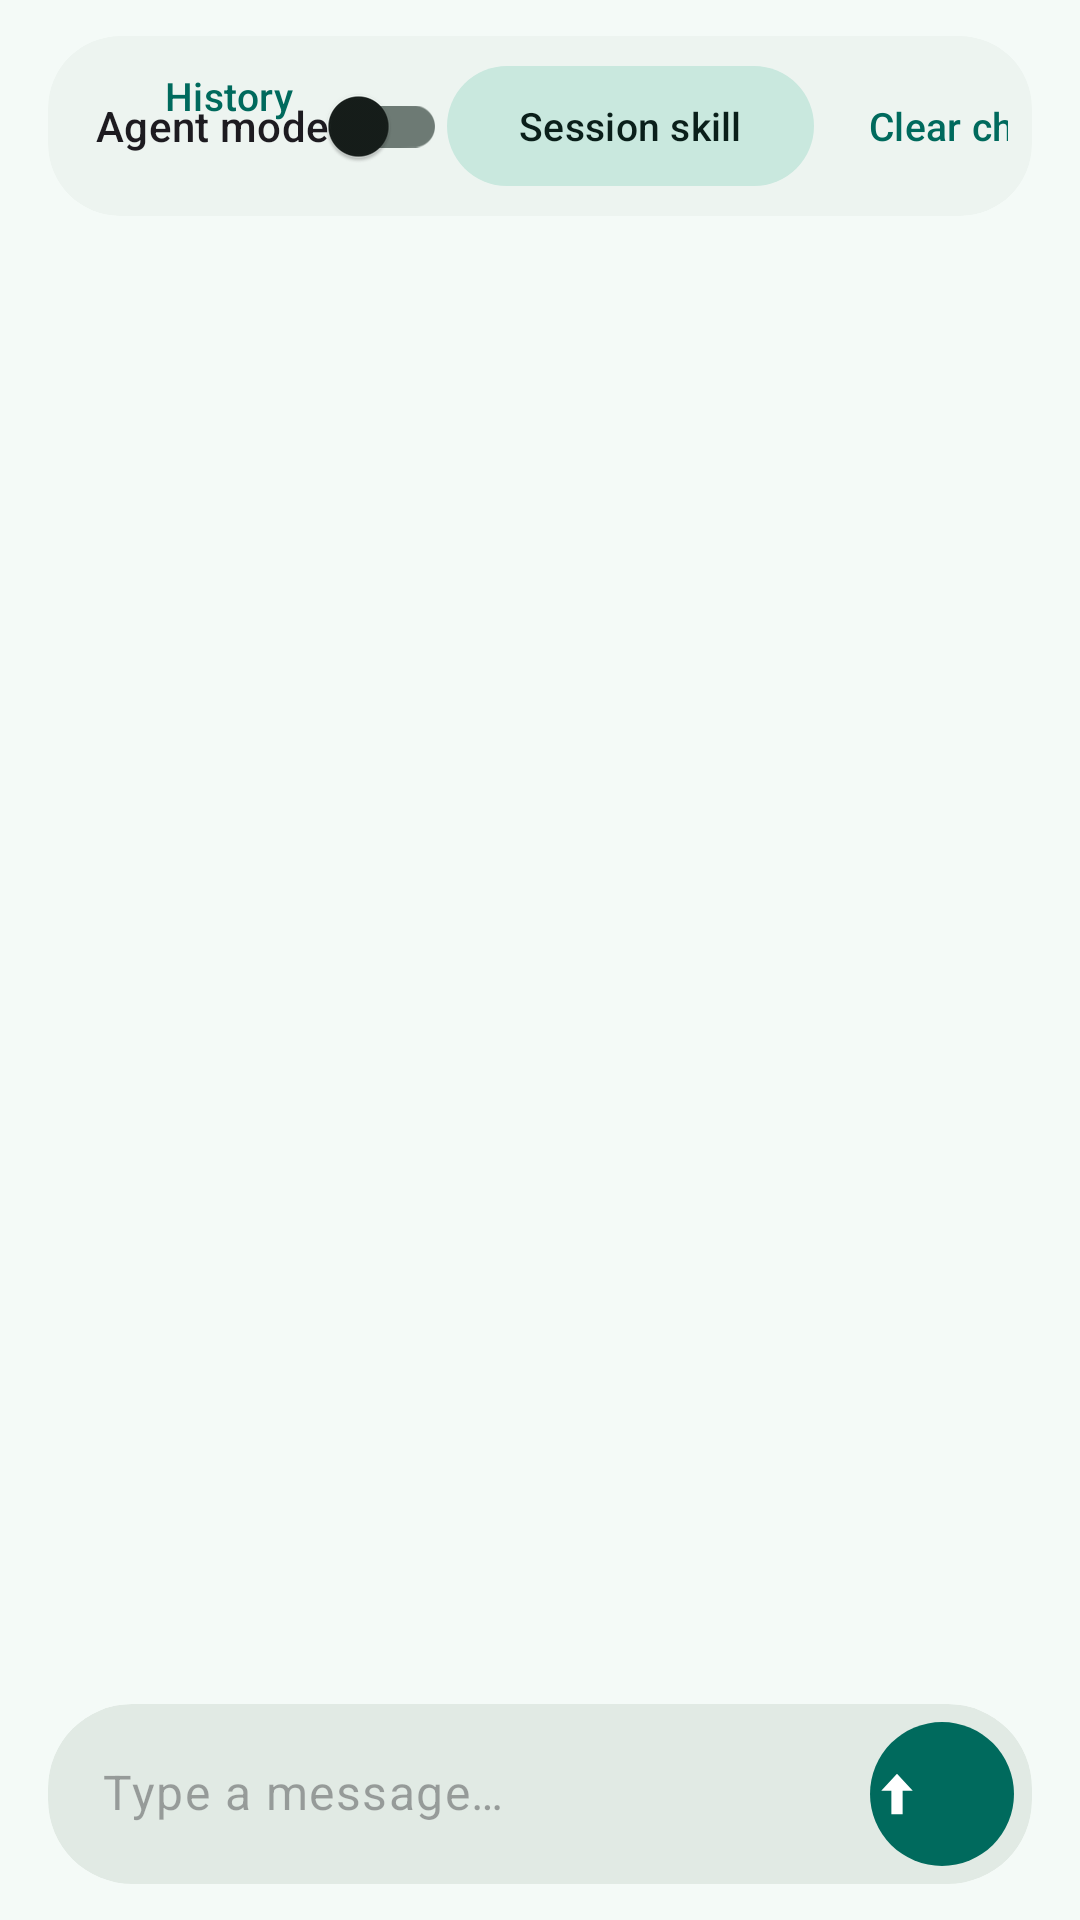

This screen was rendered from an Android layout file. Write that file and the resources it references.
<!-- AndroidManifest.xml: application theme Theme.Miftah -->
<!-- res/layout/fragment_chat.xml -->
<?xml version="1.0" encoding="utf-8"?>
<LinearLayout xmlns:android="http://schemas.android.com/apk/res/android"
    xmlns:app="http://schemas.android.com/apk/res-auto"
    android:layout_width="match_parent"
    android:layout_height="match_parent"
    android:orientation="vertical">

    
    <com.google.android.material.card.MaterialCardView
        android:layout_width="match_parent"
        android:layout_height="wrap_content"
        android:layout_marginStart="16dp"
        android:layout_marginTop="12dp"
        android:layout_marginEnd="16dp"
        app:cardBackgroundColor="?attr/colorSurfaceContainerLow">

        <LinearLayout
            android:layout_width="match_parent"
            android:layout_height="wrap_content"
            android:gravity="center_vertical"
            android:orientation="horizontal"
            android:paddingStart="16dp"
            android:paddingTop="6dp"
            android:paddingEnd="8dp"
            android:paddingBottom="6dp">

            <com.google.android.material.switchmaterial.SwitchMaterial
                android:id="@+id/agent_switch"
                android:layout_width="wrap_content"
                android:layout_height="wrap_content"
                android:text="@string/chat_agent_mode"
                android:textAppearance="@style/TextAppearance.Material3.LabelLarge" />

            <View
                android:layout_width="0dp"
                android:layout_height="1dp"
                android:layout_weight="1" />

            <com.google.android.material.button.MaterialButton
                android:id="@+id/skill_pick_button"
                style="@style/Widget.Miftah.Button.Tonal.Small"
                android:layout_width="wrap_content"
                android:layout_height="wrap_content"
                android:text="@string/chat_pick_skill" />

            <com.google.android.material.button.MaterialButton
                android:id="@+id/clear_button"
                style="@style/Widget.Miftah.Button.Text.Small"
                android:layout_width="wrap_content"
                android:layout_height="wrap_content"
                android:layout_marginStart="4dp"
                android:text="@string/chat_clear" />
        </LinearLayout>

        <LinearLayout
            android:layout_width="match_parent"
            android:layout_height="wrap_content"
            android:gravity="center_vertical"
            android:orientation="horizontal"
            android:paddingStart="16dp"
            android:paddingEnd="8dp"
            android:paddingBottom="6dp">

            <com.google.android.material.button.MaterialButton
                android:id="@+id/history_button"
                style="@style/Widget.Miftah.Button.Text.Small"
                android:layout_width="wrap_content"
                android:layout_height="wrap_content"
                android:text="@string/chat_history" />

            <com.google.android.material.button.MaterialButton
                android:id="@+id/compress_button"
                style="@style/Widget.Miftah.Button.Text.Small"
                android:layout_width="wrap_content"
                android:layout_height="wrap_content"
                android:layout_marginStart="4dp"
                android:text="@string/chat_compress"
                android:visibility="gone" />
        </LinearLayout>
    </com.google.android.material.card.MaterialCardView>

    
    <com.google.android.material.card.MaterialCardView
        android:id="@+id/save_skill_banner"
        android:layout_width="match_parent"
        android:layout_height="wrap_content"
        android:layout_marginStart="16dp"
        android:layout_marginTop="12dp"
        android:layout_marginEnd="16dp"
        android:visibility="gone"
        app:cardBackgroundColor="?attr/colorSurfaceContainerLow">

        <LinearLayout
            android:layout_width="match_parent"
            android:layout_height="wrap_content"
            android:gravity="center_vertical"
            android:orientation="horizontal"
            android:paddingStart="16dp"
            android:paddingTop="10dp"
            android:paddingEnd="8dp"
            android:paddingBottom="10dp">

            <TextView
                android:id="@+id/save_skill_text"
                android:layout_width="0dp"
                android:layout_height="wrap_content"
                android:layout_weight="1"
                android:textAppearance="@style/TextAppearance.Material3.BodyMedium" />

            <com.google.android.material.button.MaterialButton
                android:id="@+id/save_skill_button"
                style="@style/Widget.Miftah.Button.Tonal.Small"
                android:layout_width="wrap_content"
                android:layout_height="wrap_content"
                android:text="@string/chat_save_skill" />
        </LinearLayout>
    </com.google.android.material.card.MaterialCardView>

    
    <com.google.android.material.card.MaterialCardView
        android:id="@+id/guide_banner"
        android:layout_width="match_parent"
        android:layout_height="wrap_content"
        android:layout_marginStart="16dp"
        android:layout_marginTop="12dp"
        android:layout_marginEnd="16dp"
        android:visibility="gone"
        app:cardBackgroundColor="?attr/colorSurfaceContainerLow">

        <LinearLayout
            android:layout_width="match_parent"
            android:layout_height="wrap_content"
            android:gravity="center_vertical"
            android:orientation="horizontal"
            android:paddingStart="16dp"
            android:paddingTop="10dp"
            android:paddingEnd="8dp"
            android:paddingBottom="10dp">

            <TextView
                android:layout_width="0dp"
                android:layout_height="wrap_content"
                android:layout_weight="1"
                android:text="@string/chat_guide_text"
                android:textAppearance="@style/TextAppearance.Material3.BodyMedium" />

            <com.google.android.material.button.MaterialButton
                android:id="@+id/guide_open_button"
                style="@style/Widget.Miftah.Button.Tonal.Small"
                android:layout_width="wrap_content"
                android:layout_height="wrap_content"
                android:text="@string/chat_guide_button" />
        </LinearLayout>
    </com.google.android.material.card.MaterialCardView>

    <TextView
        android:id="@+id/status_text"
        android:layout_width="match_parent"
        android:layout_height="wrap_content"
        android:paddingStart="20dp"
        android:paddingTop="8dp"
        android:paddingEnd="20dp"
        android:textAppearance="@style/TextAppearance.Material3.BodyMedium"
        android:textColor="?attr/colorOnSurfaceVariant" />

    <androidx.recyclerview.widget.RecyclerView
        android:id="@+id/messages_list"
        android:layout_width="match_parent"
        android:layout_height="0dp"
        android:layout_weight="1"
        android:clipToPadding="false"
        android:paddingStart="16dp"
        android:paddingTop="4dp"
        android:paddingEnd="16dp"
        android:paddingBottom="8dp" />

    <com.google.android.material.progressindicator.LinearProgressIndicator
        android:id="@+id/stream_progress"
        android:layout_width="match_parent"
        android:layout_height="wrap_content"
        android:layout_marginStart="20dp"
        android:layout_marginEnd="20dp"
        android:indeterminate="true"
        android:visibility="gone" />

    
    <com.google.android.material.card.MaterialCardView
        android:layout_width="match_parent"
        android:layout_height="wrap_content"
        android:layout_marginStart="16dp"
        android:layout_marginTop="8dp"
        android:layout_marginEnd="16dp"
        android:layout_marginBottom="12dp"
        app:cardBackgroundColor="?attr/colorSurfaceContainerHigh"
        app:cardCornerRadius="28dp">

        <LinearLayout
            android:layout_width="match_parent"
            android:layout_height="wrap_content"
            android:gravity="bottom"
            android:orientation="horizontal"
            android:paddingStart="18dp"
            android:paddingTop="6dp"
            android:paddingEnd="6dp"
            android:paddingBottom="6dp">

            <com.google.android.material.textfield.TextInputEditText
                android:id="@+id/input_text"
                android:layout_width="0dp"
                android:layout_height="wrap_content"
                android:layout_weight="1"
                android:background="@null"
                android:hint="@string/chat_hint"
                android:imeOptions="actionSend"
                android:inputType="textMultiLine"
                android:maxLines="4"
                android:paddingTop="10dp"
                android:paddingBottom="10dp"
                android:textAppearance="@style/TextAppearance.Material3.BodyLarge" />

            <com.google.android.material.button.MaterialButton
                android:id="@+id/send_button"
                style="@style/Widget.Miftah.IconButton"
                android:layout_width="48dp"
                android:layout_height="48dp"
                android:contentDescription="@string/chat_send"
                app:backgroundTint="?attr/colorPrimary"
                app:icon="@drawable/ic_send"
                app:iconTint="?attr/colorOnPrimary" />
        </LinearLayout>
    </com.google.android.material.card.MaterialCardView>
</LinearLayout>
<!-- resources referenced by this layout -->
<resources>
  <string name="chat_agent_mode">Agent mode</string>
  <string name="chat_clear">Clear chat</string>
  <string name="chat_compress">Compress</string>
  <string name="chat_guide_button">Open the guide</string>
  <string name="chat_guide_text">New here? You need one free provider key to start.</string>
  <string name="chat_hint">Type a message…</string>
  <string name="chat_history">History</string>
  <string name="chat_pick_skill">Session skill</string>
  <string name="chat_save_skill">Save as skill</string>
  <string name="chat_send">Send</string>
  <style name="Widget.Miftah.Button.Text.Small" parent="Widget.Miftah.Button.Text">
          <item name="android:minHeight">40dp</item>
          <item name="android:textSize">13sp</item>
      </style>
  <style name="Widget.Miftah.Button.Tonal.Small" parent="Widget.Miftah.Button.Tonal">
          <item name="android:minHeight">40dp</item>
          <item name="android:textSize">13sp</item>
      </style>
  <color name="m3_primary">#006A5D</color>
  <color name="m3_on_primary">#FFFFFF</color>
  <color name="m3_primary_container">#93EBD2</color>
  <color name="m3_on_primary_container">#002019</color>
  <color name="m3_inverse_primary">#79D8C0</color>
  <color name="m3_secondary">#4A635C</color>
  <color name="m3_on_secondary">#FFFFFF</color>
  <color name="m3_secondary_container">#C9E8DE</color>
  <color name="m3_on_secondary_container">#0A1F1A</color>
  <color name="m3_tertiary">#3E6373</color>
  <color name="m3_on_tertiary">#FFFFFF</color>
  <color name="m3_tertiary_container">#C0E9FA</color>
  <color name="m3_on_tertiary_container">#001F2A</color>
  <color name="m3_error">#BA1A1A</color>
  <color name="m3_on_error">#FFFFFF</color>
  <color name="m3_error_container">#FFDAD6</color>
  <color name="m3_on_error_container">#410002</color>
  <color name="m3_surface">#F4FAF7</color>
  <color name="m3_on_surface">#161D1A</color>
  <color name="m3_surface_variant">#DAE5DF</color>
  <color name="m3_on_surface_variant">#3E4944</color>
  <color name="m3_surface_container_lowest">#FFFFFF</color>
  <color name="m3_surface_container_low">#EDF4F0</color>
  <color name="m3_surface_container">#E7EFEA</color>
  <color name="m3_surface_container_high">#E1EAE4</color>
  <color name="m3_surface_container_highest">#DBE4DE</color>
  <color name="m3_surface_dim">#D3DCD6</color>
  <color name="m3_surface_bright">#F4FAF7</color>
  <color name="m3_inverse_surface">#2B3230</color>
  <color name="m3_inverse_on_surface">#ECF2EE</color>
  <color name="m3_outline">#6D7A74</color>
  <color name="m3_outline_variant">#BCC9C2</color>
  <style name="ShapeAppearance.Miftah.SmallComponent" parent="">
          <item name="cornerFamily">rounded</item>
          <item name="cornerSize">12dp</item>
      </style>
  <style name="ShapeAppearance.Miftah.MediumComponent" parent="">
          <item name="cornerFamily">rounded</item>
          <item name="cornerSize">16dp</item>
      </style>
  <style name="Widget.Miftah.Button" parent="Widget.Material3.Button">
          <item name="cornerRadius">24dp</item>
          <item name="android:minHeight">48dp</item>
          <item name="android:insetTop">0dp</item>
          <item name="android:insetBottom">0dp</item>
      </style>
  <style name="ThemeOverlay.Miftah.Dialog" parent="ThemeOverlay.Material3.MaterialAlertDialog">
          <item name="dialogCornerRadius">28dp</item>
          <item name="android:backgroundDimAmount">0.45</item>
      </style>
  <style name="MiftahNavIndicatorStyle">
          <item name="android:color">?attr/colorSecondaryContainer</item>
          <item name="shapeAppearance">@style/ShapeAppearance.Miftah.NavIndicator</item>
      </style>
  <style name="ShapeAppearance.Miftah.NavIndicator" parent="">
          <item name="cornerFamily">rounded</item>
          <item name="cornerSize">50%</item>
      </style>
</resources>
